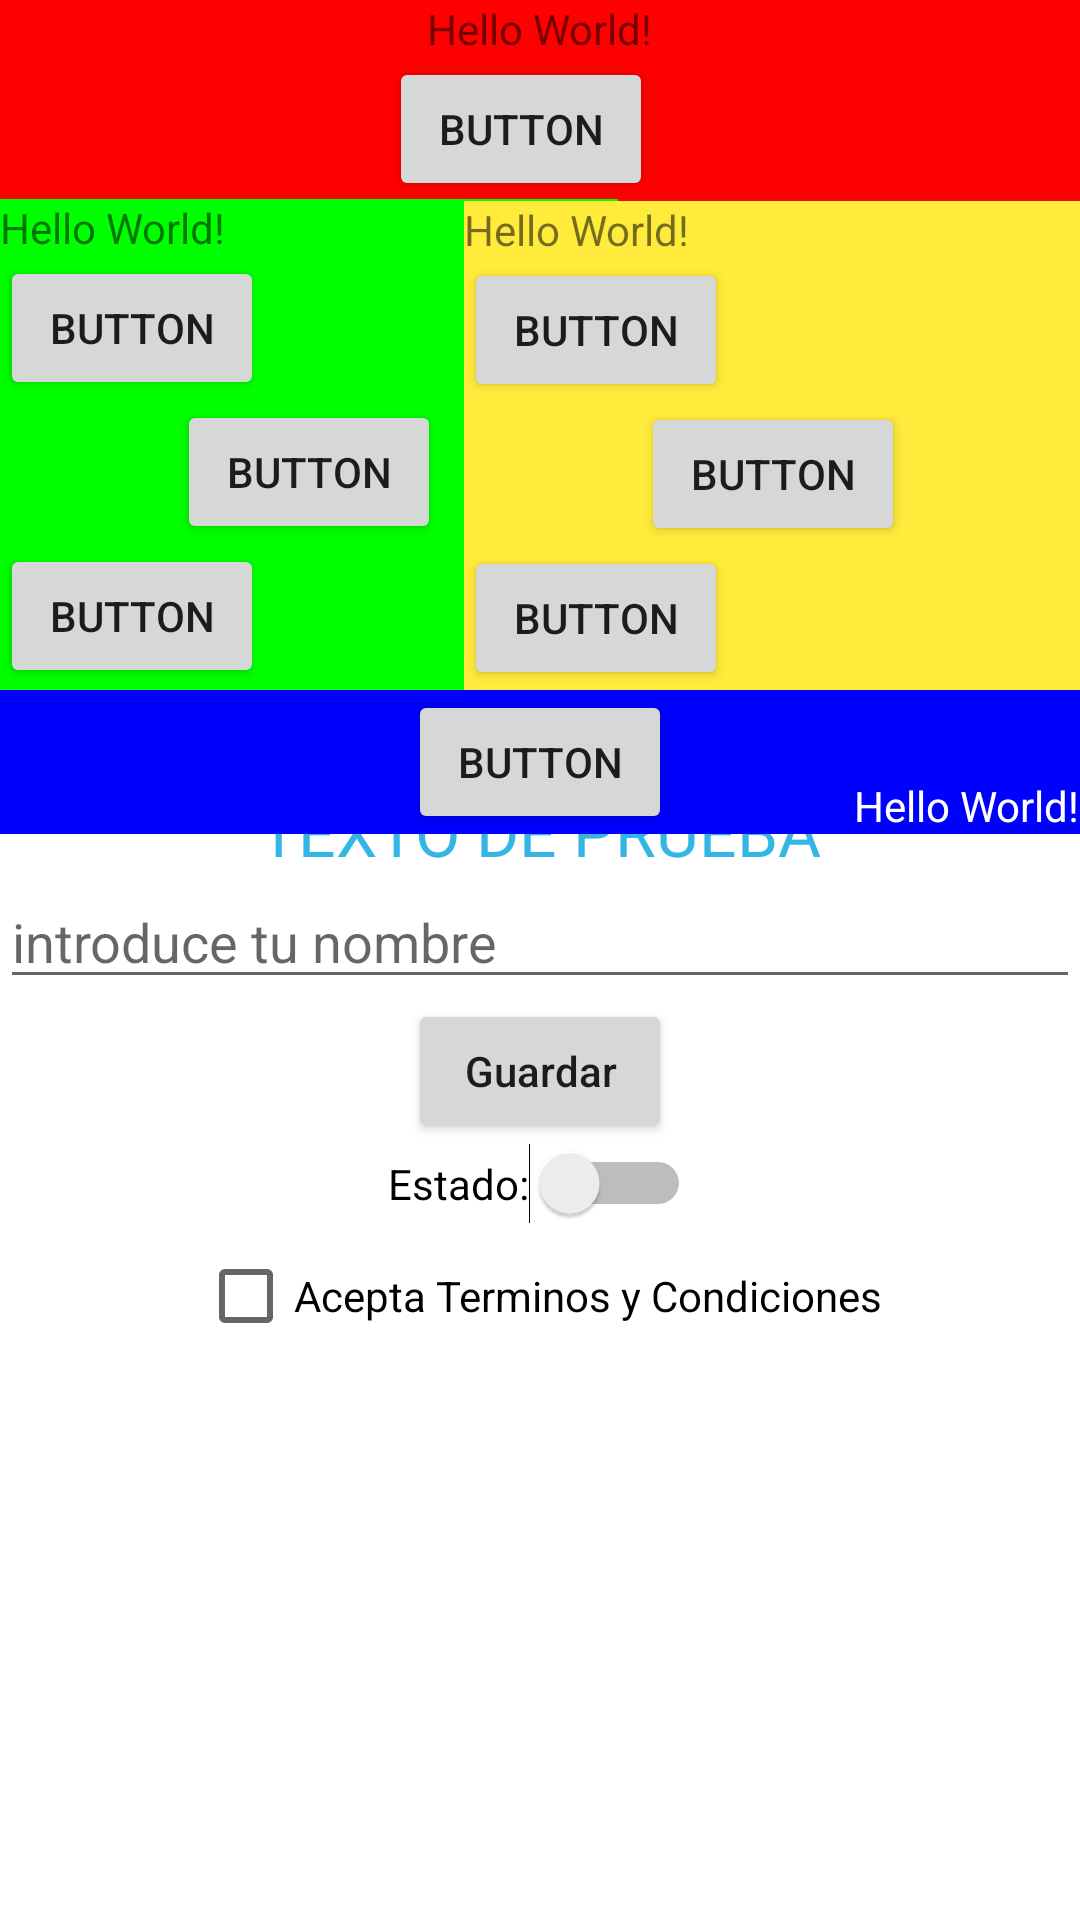

This screen was rendered from an Android layout file. Write that file and the resources it references.
<!-- AndroidManifest.xml: application theme Theme.M08Actividad01 -->
<!-- res/layout/rmm.xml -->
<?xml version="1.0" encoding="utf-8"?>
<androidx.constraintlayout.widget.ConstraintLayout xmlns:android="http://schemas.android.com/apk/res/android"
    xmlns:app="http://schemas.android.com/apk/res-auto"
    xmlns:tools="http://schemas.android.com/tools"
    android:layout_width="match_parent"
    android:layout_height="match_parent"
    tools:context=".MainActivity">

    <RelativeLayout
        android:layout_width="match_parent"
        android:layout_height="wrap_content"
        android:background="#f00"
        tools:ignore="MissingConstraints">

        <TextView
            android:id="@+id/tvSaludo"
            android:layout_width="wrap_content"
            android:layout_height="wrap_content"
            android:layout_centerHorizontal="true"
            android:text="Hello World!" />

        <Button
            android:id="@+id/button"
            android:layout_width="wrap_content"
            android:layout_height="wrap_content"
            android:layout_below="@id/tvSaludo"
            android:layout_alignRight="@id/tvSaludo"
            android:text="Button" />

        <LinearLayout
            android:id="@+id/llMain"
            android:layout_width="206dp"
            android:layout_height="665dp"
            android:layout_below="@id/button"
            android:layout_marginTop="-1dp"
            android:background="#0f0"
            android:orientation="vertical">

            <TextView
                android:layout_width="wrap_content"
                android:layout_height="wrap_content"
                android:text="Hello World!" />

            <Button
                android:layout_width="wrap_content"
                android:layout_height="wrap_content"
                android:text="Button" />

            <Button
                android:layout_width="wrap_content"
                android:layout_height="wrap_content"
                android:layout_gravity="center"
                android:text="Button" />

            <Button
                android:layout_width="wrap_content"
                android:layout_height="wrap_content"
                android:text="Button" />
        </LinearLayout>

        <LinearLayout
            android:id="@+id/llMain"
            android:layout_width="206dp"
            android:layout_height="wrap_content"
            android:layout_below="@id/button"
            android:layout_alignParentEnd="true"
            android:layout_marginTop="0dp"
            android:layout_marginEnd="-1dp"
            android:background="#FFEB3B"
            android:orientation="vertical">

            <TextView
                android:layout_width="wrap_content"
                android:layout_height="wrap_content"
                android:text="Hello World!" />

            <Button
                android:layout_width="wrap_content"
                android:layout_height="wrap_content"
                android:text="Button" />

            <Button
                android:layout_width="wrap_content"
                android:layout_height="wrap_content"
                android:layout_gravity="center"
                android:text="Button" />

            <Button
                android:layout_width="wrap_content"
                android:layout_height="wrap_content"
                android:text="Button" />
        </LinearLayout>

        <FrameLayout
            android:id="@+id/flMain"
            android:layout_width="match_parent"
            android:layout_height="wrap_content"
            android:layout_below="@id/llMain"
            android:background="#00f">

            <TextView
                android:layout_width="wrap_content"
                android:layout_height="wrap_content"
                android:layout_gravity="bottom|right"
                android:text="Hello World!"
                android:textColor="#fff" />

            <Button
                android:layout_width="wrap_content"
                android:layout_height="wrap_content"
                android:layout_gravity="center_horizontal"
                android:text="Button" />
        </FrameLayout>

        <LinearLayout
            android:layout_width="match_parent"
            android:layout_height="wrap_content"
            android:layout_below="@id/flMain"
            android:background="#fff"
            android:gravity="center"
            android:orientation="vertical">

            <TextView
                android:layout_width="match_parent"
                android:layout_height="wrap_content"
                android:gravity="center_horizontal"
                android:text="Texto de prueba"
                android:textAllCaps="true"
                android:textAppearance="?android:attr/textAppearanceLarge"
                android:textColor="@android:color/holo_blue_light" />

            <EditText
                android:layout_width="match_parent"
                android:layout_height="wrap_content"
                android:hint="introduce tu nombre" />

            <Button
                android:layout_width="wrap_content"
                android:layout_height="wrap_content"
                android:text="Guardar"
                android:textAllCaps="false" />

            <ImageButton
                android:layout_width="wrap_content"
                android:layout_height="wrap_content"
                android:background="?attr/selectableItemBackgroundBorderless"
                android:src="@mipmap/ic_launcher" />

            <Switch
                android:layout_width="wrap_content"
                android:layout_height="wrap_content"
                android:text="Estado:"
                tools:ignore="UseSwitchCompatOrMaterialXml" />

            <CheckBox
                android:layout_width="wrap_content"
                android:layout_height="wrap_content"
                android:text="Acepta Terminos y Condiciones" />

            <ImageView
                android:layout_width="200dp"
                android:layout_height="200dp"
                android:src="@mipmap/ic_launcher" />
        </LinearLayout>
    </RelativeLayout>
</androidx.constraintlayout.widget.ConstraintLayout>
<!-- resources referenced by this layout -->
<resources>
  <style name="Theme.M08Actividad01" parent="Theme.MaterialComponents.DayNight.DarkActionBar">
          
          <item name="colorPrimary">@color/purple_500</item>
          <item name="colorPrimaryVariant">@color/purple_700</item>
          <item name="colorOnPrimary">@color/white</item>
          
          <item name="colorSecondary">@color/teal_200</item>
          <item name="colorSecondaryVariant">@color/teal_700</item>
          <item name="colorOnSecondary">@color/black</item>
          
          <item name="android:statusBarColor">?attr/colorPrimaryVariant</item>
          
      </style>
  <!-- not gathered from this repository: default colours our renderer supplied (Android Studio template values) -->
  <color name="purple_500">#FF6200EE</color>
  <color name="purple_700">#FF3700B3</color>
  <color name="teal_200">#FF03DAC5</color>
  <color name="teal_700">#FF018786</color>
  <color name="black">#FF000000</color>
  <color name="white">#FFFFFFFF</color>
</resources>
